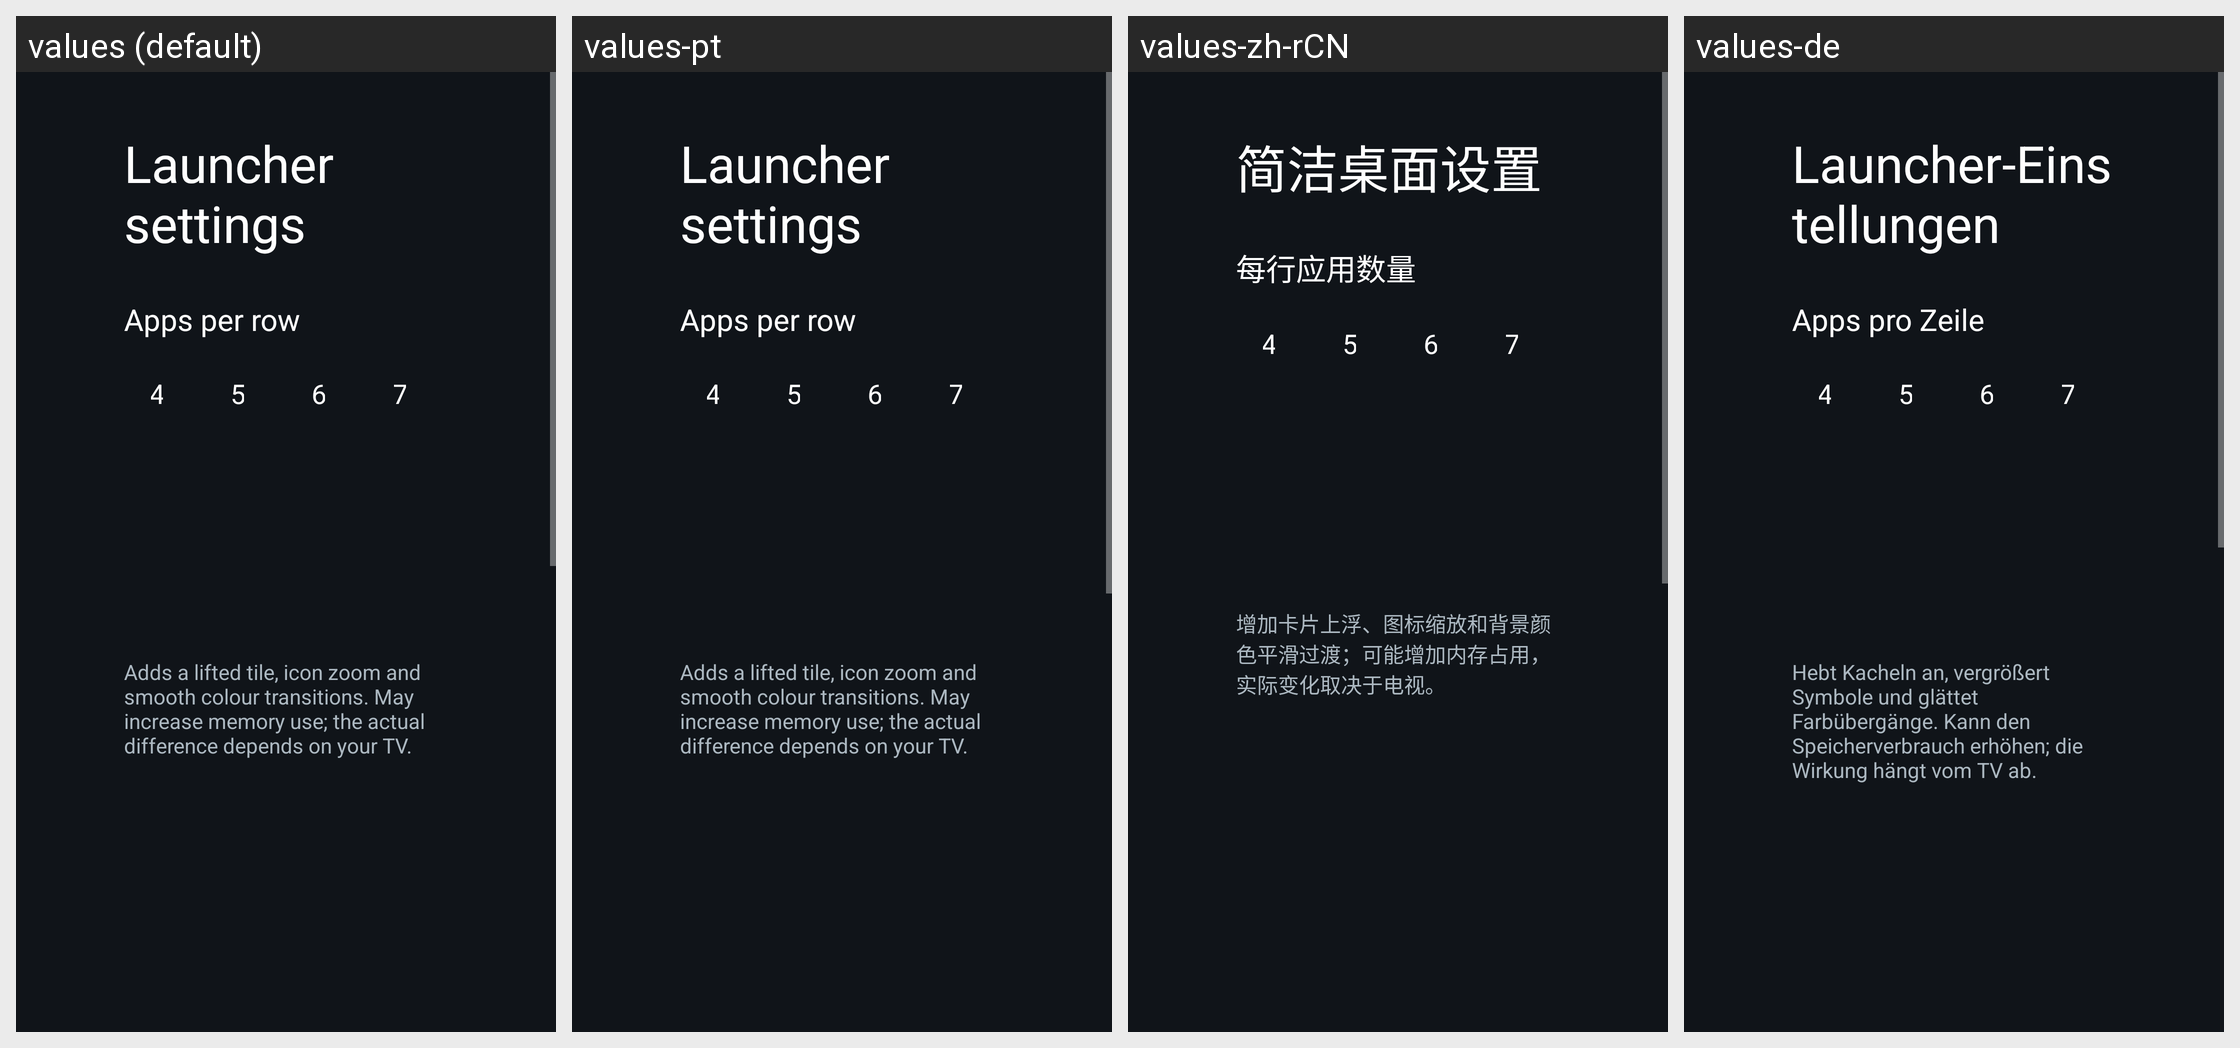

Locale-by-locale string values for the Android screen shown in this grid:
Android screen res/layout/activity_launcher_settings.xml rendered under 4 locales, left to right: values (default), values-pt, values-zh-rCN, values-de. Device: Nexus 5 (rendered at 1080×1920; each locale shown at half size, 540×960, under a caption strip naming it); theme Theme.TvHome.
Other locales in the repository, not shown: values-ar, values-ca, values-es, values-fr, values-iw, values-pl, values-ru, values-th, values-tr.
Strings drawn on this screen, with the default value and each locale's value (text and hints the layout hard-codes, and strings that could not be matched under every locale, appear in the picture but are not listed):

launcher_settings
  values: Launcher settings
  values-pt: Launcher settings  [not translated; the default value is used]
  values-zh-rCN: 简洁桌面设置
  values-de: Launcher-Einstellungen

columns_label
  values: Apps per row
  values-pt: Apps per row  [not translated; the default value is used]
  values-zh-rCN: 每行应用数量
  values-de: Apps pro Zeile

advanced_effects_warning
  values: Adds a lifted tile, icon zoom and smooth colour transitions. May increase memory use; the actual difference depends on your TV.
  values-pt: Adds a lifted tile, icon zoom and smooth colour transitions. May increase memory use; the actual difference depends on your TV.  [not translated; the default value is used]
  values-zh-rCN: 增加卡片上浮、图标缩放和背景颜色平滑过渡；可能增加内存占用，实际变化取决于电视。
  values-de: Hebt Kacheln an, vergrößert Symbole und glättet Farbübergänge. Kann den Speicherverbrauch erhöhen; die Wirkung hängt vom TV ab.
